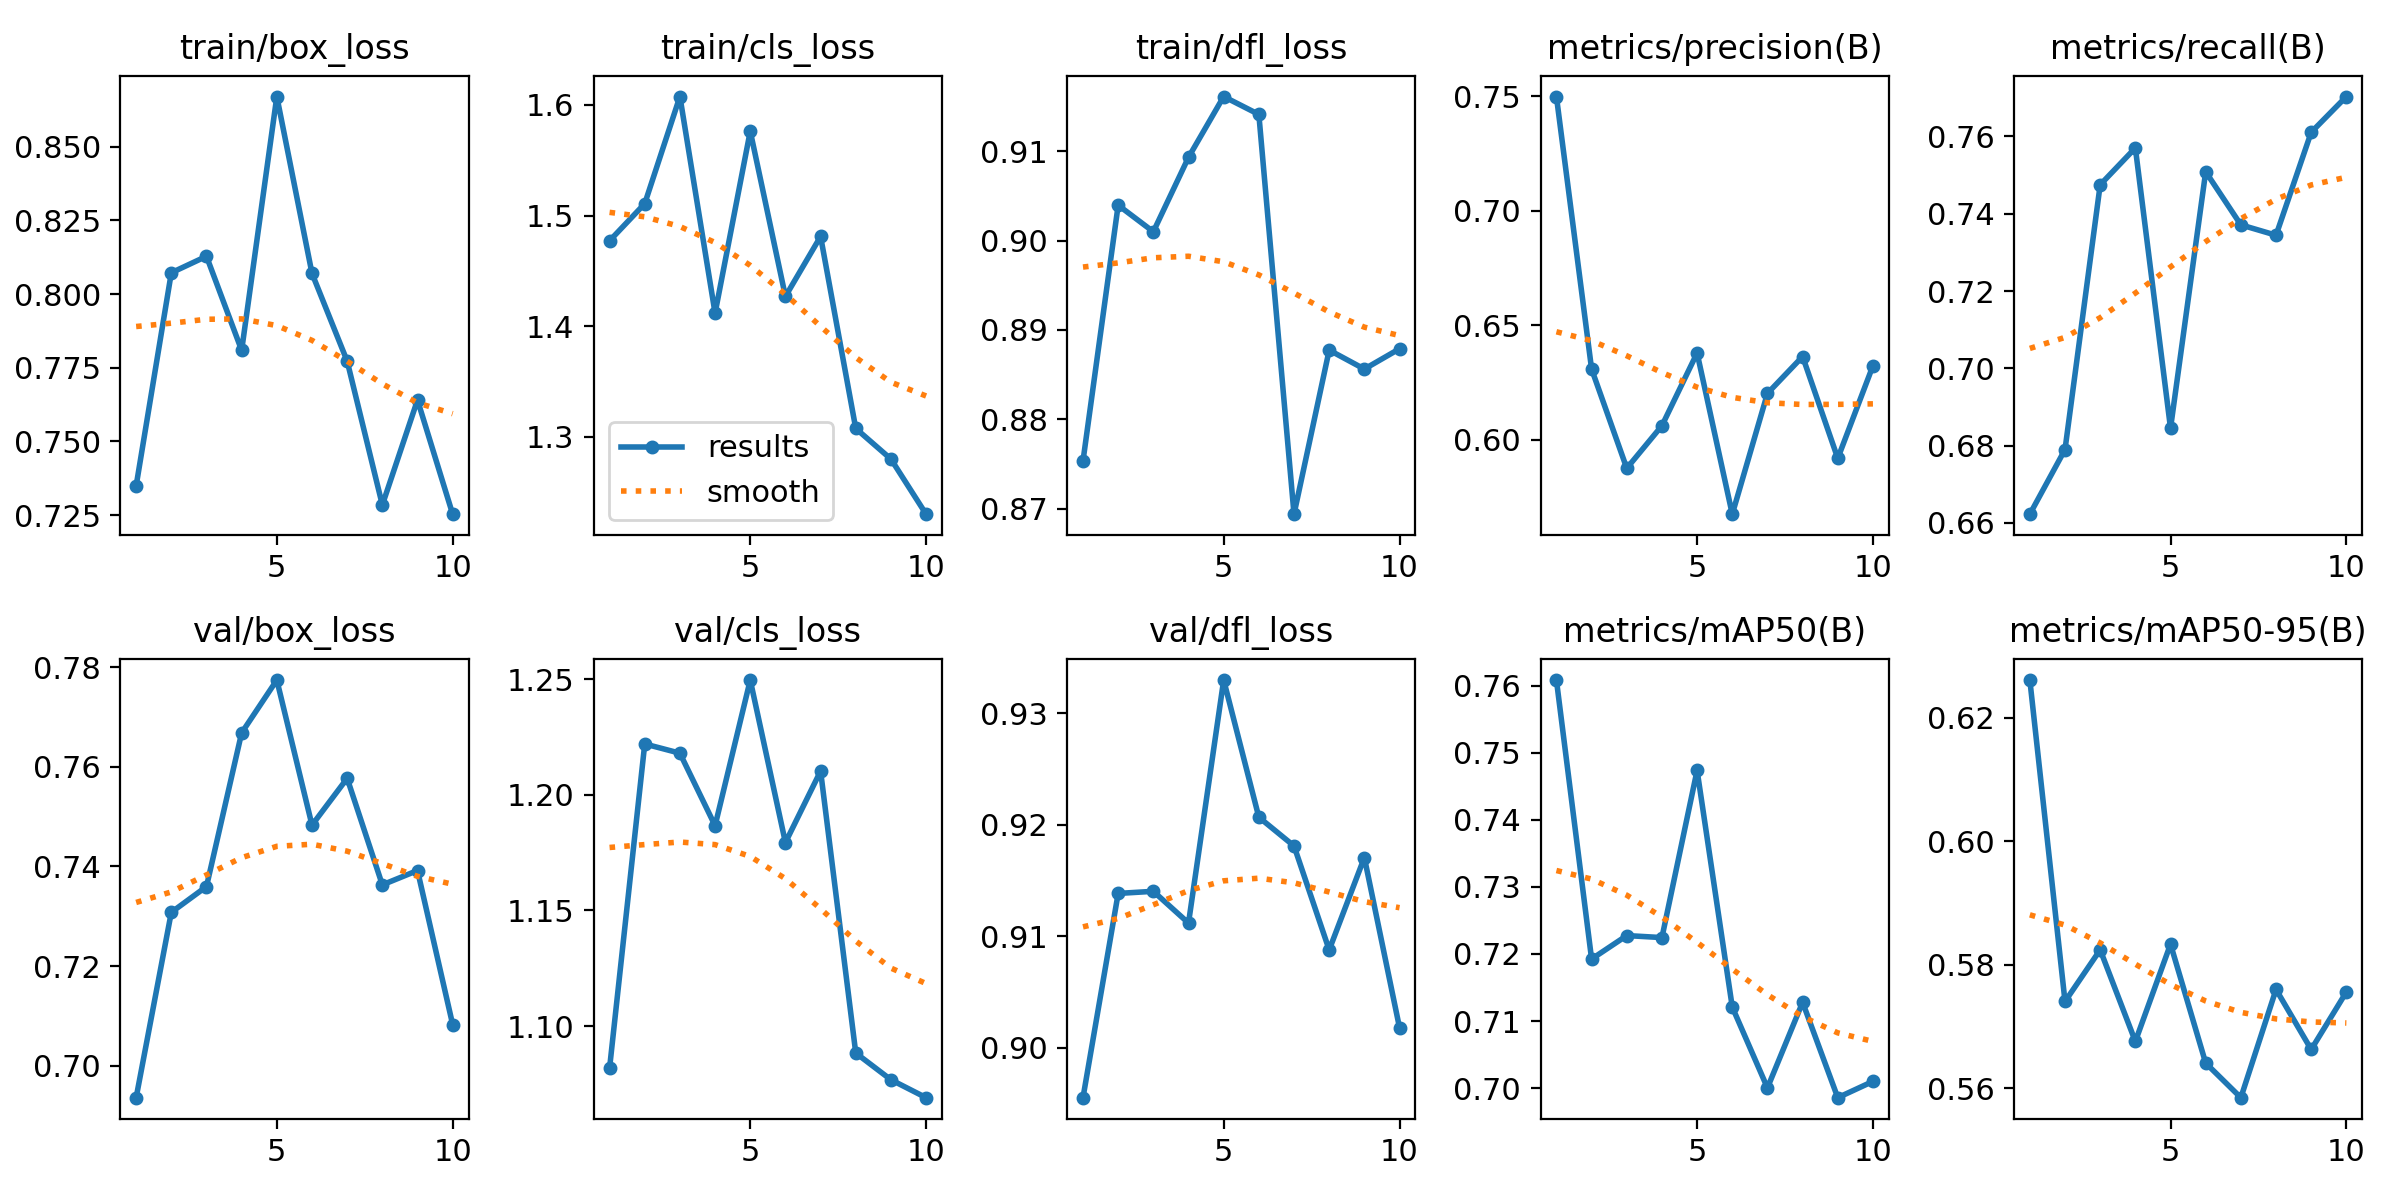

Data behind this chart, as committed beside it:
epoch, time, train/box_loss, train/cls_loss, train/dfl_loss, metrics/precision(B), metrics/recall(B), metrics/mAP50(B), metrics/mAP50-95(B), val/box_loss, val/cls_loss, val/dfl_loss, lr/pg0, lr/pg1, lr/pg2
1, 31.69, 0.7349, 1.477, 0.8753, 0.75, 0.6623, 0.7608, 0.6261, 0.6936, 1.082, 0.8955, 0.0005516, 0.0005516, 0.0005516
2, 60.53, 0.8072, 1.511, 0.904, 0.631, 0.679, 0.7192, 0.5741, 0.7308, 1.222, 0.9138, 0.0009976, 0.0009976, 0.0009976
3, 90.63, 0.8128, 1.608, 0.901, 0.5876, 0.7475, 0.7227, 0.5825, 0.736, 1.218, 0.914, 0.001334, 0.001334, 0.001334
4, 120.5, 0.7809, 1.412, 0.9093, 0.6062, 0.757, 0.7224, 0.5676, 0.7669, 1.187, 0.9112, 0.001172, 0.001172, 0.001172
5, 149.7, 0.867, 1.576, 0.9161, 0.638, 0.6845, 0.7474, 0.5834, 0.7774, 1.25, 0.933, 0.001007, 0.001007, 0.001007
6, 179.2, 0.807, 1.427, 0.9141, 0.5676, 0.7508, 0.7121, 0.5641, 0.7483, 1.179, 0.9207, 0.0008418, 0.0008418, 0.0008418
7, 207.9, 0.7773, 1.481, 0.8694, 0.6203, 0.7371, 0.7, 0.5585, 0.7577, 1.21, 0.9181, 0.0006768, 0.0006768, 0.0006768
8, 236.6, 0.7285, 1.307, 0.8878, 0.6364, 0.7344, 0.7128, 0.576, 0.7363, 1.088, 0.9088, 0.0005118, 0.0005118, 0.0005118
9, 265.9, 0.7641, 1.28, 0.8856, 0.592, 0.7611, 0.6986, 0.5663, 0.7392, 1.077, 0.9171, 0.0003467, 0.0003467, 0.0003467
10, 295.5, 0.7253, 1.23, 0.8879, 0.6324, 0.7703, 0.701, 0.5756, 0.7082, 1.069, 0.9018, 0.0001817, 0.0001817, 0.0001817
